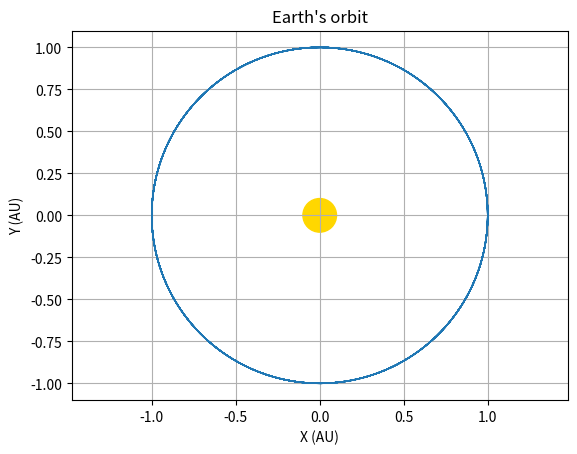
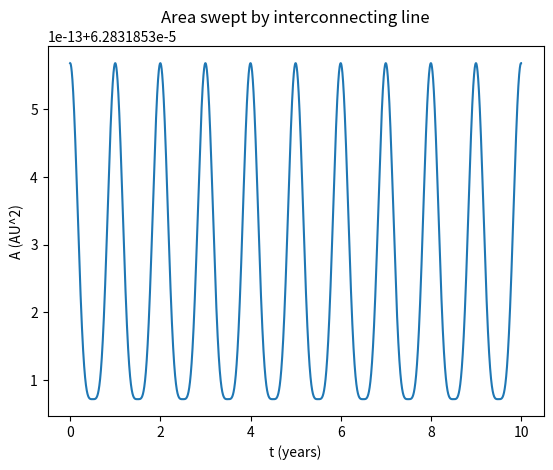
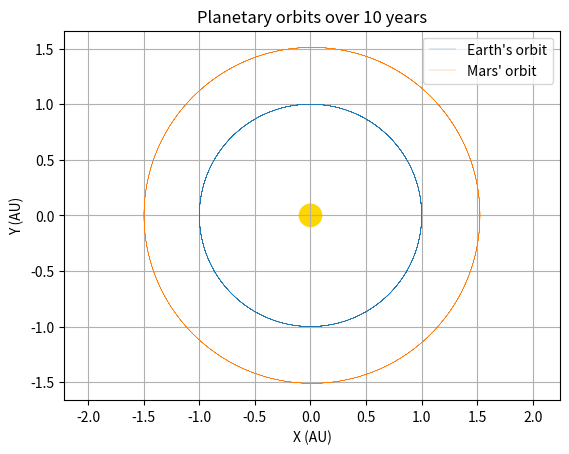

Source code (Python) for these figures, in order:
import numpy as np
from matplotlib import pyplot as plt

#Constants

AU = 1.5*10**11
yr = 3.2*10**7
M_e = 6*10**24
M_s = 333480*M_e
M_m = 0.1074*M_e
dt = 0.00002
n = int(10/dt)
a_e = 1
e_e = 0.017
a_m = 1.5237
e_m = 0.0934
R_ae = a_e*(1+e_e)

def Euler_Cromer(x1, y1, vx, vy, dt):
    x = x1 + vx*dt
    y = y1 + vy*dt
    return x, y
A = []
t = []
V = []
x = [1]
y = [0]
Vx = 0
Vy = 2*np.pi # np.sqrt(4*np.pi**2)*np.sqrt(((1-e_e)/a_e*(1+e_e))*(1+M_e/M_s))
r = [0]*n
for i in range(n):
    r[i] = (x[i]**2 + y[i]**2)**0.5
    Vx = Vx - (4*np.pi**2*x[i]*dt)/(r[i]**3)
    Vy = Vy - (4*np.pi**2*y[i]*dt)/(r[i]**3)
    V.append(np.sqrt(Vx**2 + Vy**2))
    x_temp, y_temp = Euler_Cromer(x[i], y[i], Vx, Vy, dt)
    x.append(x_temp)
    y.append(y_temp)
    A.append(r[i]*V[i]*dt/2)
    t.append(dt*i)


R_p = min(r)
R_a = max(r)
print('Difference between perihelion and aphelion: ', R_a-R_p)

plt.figure(1)
plt.plot(x, y, linewidth=1)
plt.xlabel('X (AU)')
plt.ylabel('Y (AU)')
plt.title("Earth's orbit")
plt.grid()
plt.axis('equal')
# plt.xlim(-1.01, 1.01)
# plt.ylim(-1.01, 1.01)

circle1=plt.Circle((0,0),.1,color='gold')
plt.gcf().gca().add_artist(circle1)

plt.figure(2)
plt.plot(t, A)
plt.xlabel('t (years)')
plt.ylabel('A (AU^2)')
plt.title('Area swept by interconnecting line')

plt.show()

# Initial conditions

x_e = [1]
y_e = [0]
Vx_e = 0
Vy_e = np.sqrt(4*np.pi**2)*np.sqrt(((1-e_e)/a_e*(1+e_e))*(1+M_e/M_s))
x_m = [1.5237]
y_m = [0]
Vx_m = 0
Vy_m = np.sqrt(4*np.pi**2)*np.sqrt(((1-e_m)/a_m*(1+e_m))*(1+M_m/M_s))


for i in range(n):
    r_e = (x_e[i]**2 + y_e[i]**2)**0.5
    r_m = (x_m[i] ** 2 + y_m[i] ** 2) ** 0.5
    r_em = ((x_e[i]-x_m[i]) ** 2 + (y_e[i] - y_m[i]) ** 2) ** 0.5

    Vx_e = Vx_e - (4*np.pi**2*x_e[i]*dt)/(r_e**3) - (4*np.pi**2*(M_m/M_s)*x_e[i]*dt)/(r_em**3)
    Vy_e = Vy_e - (4 * np.pi ** 2 * y_e[i] * dt) / (r_e ** 3) - (4 * np.pi ** 2 * (M_m / M_s) * y_e[i] * dt) / (r_em ** 3)

    Vx_m = Vx_m - (4 * np.pi ** 2 * x_m[i] * dt) / (r_m ** 3) - (4 * np.pi ** 2 * (M_e / M_s) * x_m[i] * dt) / (
    r_em ** 3)
    Vy_m = Vy_m - (4 * np.pi ** 2 * y_m[i] * dt) / (r_m ** 3) - (4 * np.pi ** 2 * (M_e / M_s) * y_m[i] * dt) / (
    r_em ** 3)

    x_etemp, y_etemp = Euler_Cromer(x_e[i], y_e[i], Vx_e, Vy_e, dt)
    x_mtemp, y_mtemp = Euler_Cromer(x_m[i], y_m[i], Vx_m, Vy_m, dt)

    x_e.append(x_etemp)
    y_e.append(y_etemp)

    x_m.append(x_mtemp)
    y_m.append(y_mtemp)




plt.figure(3)
plt.plot(x_e, y_e, linewidth=0.2, label="Earth's orbit")
plt.plot(x_m, y_m, linewidth=0.2, label="Mars' orbit")
plt.xlabel('X (AU)')
plt.ylabel('Y (AU)')
plt.title('Planetary orbits over 10 years')
plt.legend()
plt.grid()
plt.axis('equal')
# plt.xlim(-1.01, 1.01)
# plt.ylim(-1.01, 1.01)

circle1 = plt.Circle((0,0),.1,color='gold')
plt.gcf().gca().add_artist(circle1)

plt.show()